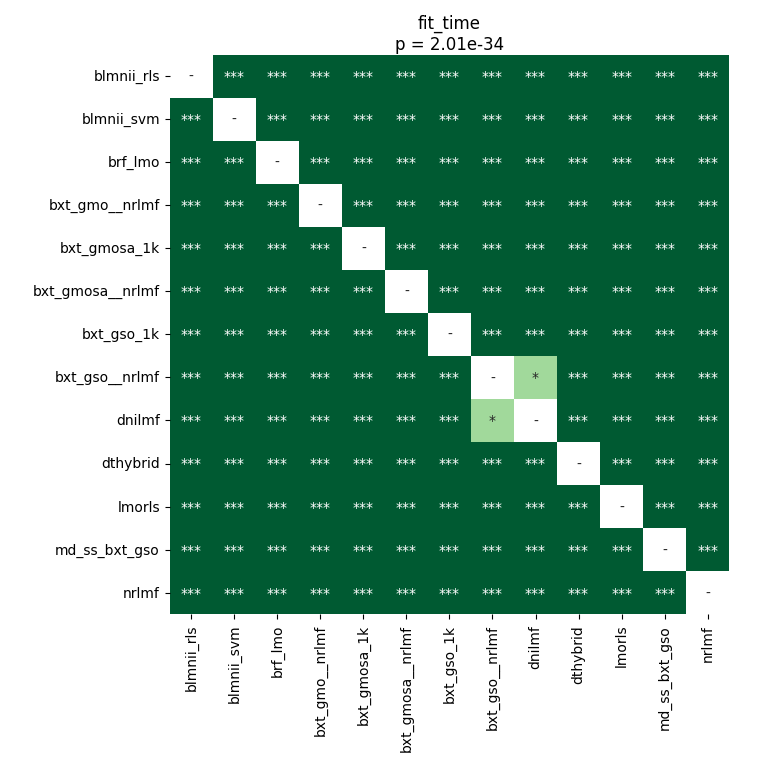

The table this chart was drawn from, first rows:
	blmnii_rls	blmnii_svm	brf_lmo	bxt_gmo__nrlmf	bxt_gmosa_1k	bxt_gmosa__nrlmf	bxt_gso_1k	bxt_gso__nrlmf	dnilmf	dthybrid	lmorls	md_ss_bxt_gso	nrlmf
blmnii_rls	1.0	3.0913910308441555e-05	3.0913910308441555e-05	3.0913910308441555e-05	3.0913910308441555e-05	3.0913910308441555e-05	3.0913910308441555e-05	3.0913910308441555e-05	3.0913910308441555e-05	3.0913910308441555e-05	3.0913910308441555e-05	3.0913910308441555e-05	3.0913910308441555e-05
blmnii_svm	3.0913910308441555e-05	1.0	3.0913910308441555e-05	3.0913910308441555e-05	3.0913910308441555e-05	3.0913910308441555e-05	3.0913910308441555e-05	3.0913910308441555e-05	3.0913910308441555e-05	3.0913910308441555e-05	3.0913910308441555e-05	3.0913910308441555e-05	3.0913910308441555e-05
brf_lmo	3.0913910308441555e-05	3.0913910308441555e-05	1.0	3.0913910308441555e-05	3.0913910308441555e-05	3.0913910308441555e-05	3.0913910308441555e-05	3.0913910308441555e-05	3.0913910308441555e-05	3.0913910308441555e-05	3.0913910308441555e-05	3.0913910308441555e-05	3.0913910308441555e-05
bxt_gmo__nrlmf	3.0913910308441555e-05	3.0913910308441555e-05	3.0913910308441555e-05	1.0	3.0913910308441555e-05	3.0913910308441555e-05	3.0913910308441555e-05	3.0913910308441555e-05	3.0913910308441555e-05	3.0913910308441555e-05	3.0913910308441555e-05	3.0913910308441555e-05	3.0913910308441555e-05
bxt_gmosa_1k	3.0913910308441555e-05	3.0913910308441555e-05	3.0913910308441555e-05	3.0913910308441555e-05	1.0	3.0913910308441555e-05	3.0913910308441555e-05	3.0913910308441555e-05	3.0913910308441555e-05	3.0913910308441555e-05	3.0913910308441555e-05	3.0913910308441555e-05	3.0913910308441555e-05
bxt_gmosa__nrlmf	3.0913910308441555e-05	3.0913910308441555e-05	3.0913910308441555e-05	3.0913910308441555e-05	3.0913910308441555e-05	1.0	3.0913910308441555e-05	3.0913910308441555e-05	3.0913910308441555e-05	3.0913910308441555e-05	3.0913910308441555e-05	3.0913910308441555e-05	3.0913910308441555e-05
bxt_gso_1k	3.0913910308441555e-05	3.0913910308441555e-05	3.0913910308441555e-05	3.0913910308441555e-05	3.0913910308441555e-05	3.0913910308441555e-05	1.0	3.0913910308441555e-05	3.0913910308441555e-05	3.0913910308441555e-05	3.0913910308441555e-05	3.0913910308441555e-05	3.0913910308441555e-05
bxt_gso__nrlmf	3.0913910308441555e-05	3.0913910308441555e-05	3.0913910308441555e-05	3.0913910308441555e-05	3.0913910308441555e-05	3.0913910308441555e-05	3.0913910308441555e-05	1.0	0.03354	3.0913910308441555e-05	3.0913910308441555e-05	3.0913910308441555e-05	3.0913910308441555e-05
dnilmf	3.0913910308441555e-05	3.0913910308441555e-05	3.0913910308441555e-05	3.0913910308441555e-05	3.0913910308441555e-05	3.0913910308441555e-05	3.0913910308441555e-05	0.03354	1.0	3.0913910308441555e-05	3.0913910308441555e-05	3.0913910308441555e-05	3.0913910308441555e-05
dthybrid	3.0913910308441555e-05	3.0913910308441555e-05	3.0913910308441555e-05	3.0913910308441555e-05	3.0913910308441555e-05	3.0913910308441555e-05	3.0913910308441555e-05	3.0913910308441555e-05	3.0913910308441555e-05	1.0	3.0913910308441555e-05	3.0913910308441555e-05	3.0913910308441555e-05
lmorls	3.0913910308441555e-05	3.0913910308441555e-05	3.0913910308441555e-05	3.0913910308441555e-05	3.0913910308441555e-05	3.0913910308441555e-05	3.0913910308441555e-05	3.0913910308441555e-05	3.0913910308441555e-05	3.0913910308441555e-05	1.0	3.0913910308441555e-05	3.0913910308441555e-05
md_ss_bxt_gso	3.0913910308441555e-05	3.0913910308441555e-05	3.0913910308441555e-05	3.0913910308441555e-05	3.0913910308441555e-05	3.0913910308441555e-05	3.0913910308441555e-05	3.0913910308441555e-05	3.0913910308441555e-05	3.0913910308441555e-05	3.0913910308441555e-05	1.0	3.0913910308441555e-05
nrlmf	3.0913910308441555e-05	3.0913910308441555e-05	3.0913910308441555e-05	3.0913910308441555e-05	3.0913910308441555e-05	3.0913910308441555e-05	3.0913910308441555e-05	3.0913910308441555e-05	3.0913910308441555e-05	3.0913910308441555e-05	3.0913910308441555e-05	3.0913910308441555e-05	1.0
